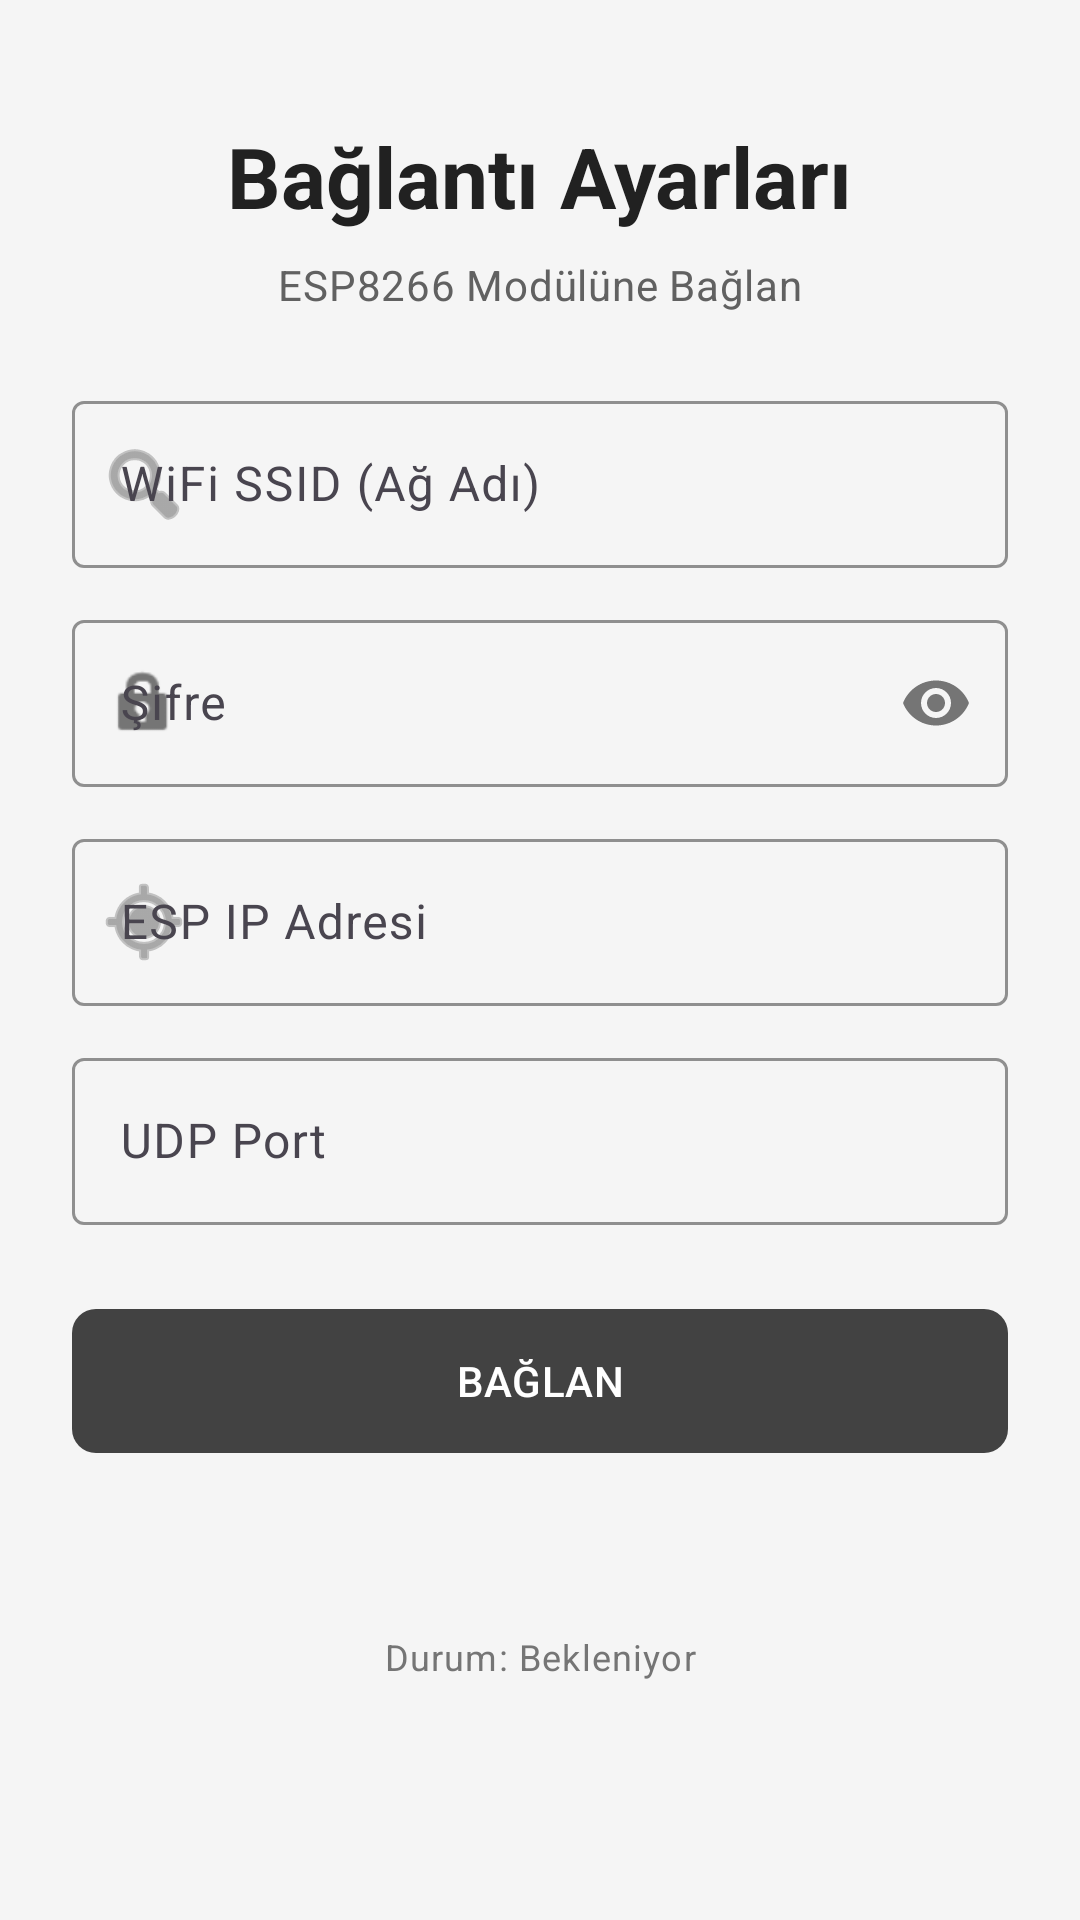

The Android layout XML behind this screen, and the referenced resources:
<!-- AndroidManifest.xml: application theme Theme.RCTransmitterNodeMCU -->
<!-- res/layout/activity_setup.xml -->
<?xml version="1.0" encoding="utf-8"?>
<ScrollView xmlns:android="http://schemas.android.com/apk/res/android"
    xmlns:app="http://schemas.android.com/apk/res-auto"
    android:layout_width="match_parent"
    android:layout_height="match_parent"
    android:fillViewport="true"
    android:background="#F5F5F5">

    <androidx.constraintlayout.widget.ConstraintLayout
        android:layout_width="match_parent"
        android:layout_height="wrap_content"
        android:fitsSystemWindows="true"
        android:padding="24dp">

        <TextView
            android:id="@+id/tvTitle"
            android:layout_width="wrap_content"
            android:layout_height="wrap_content"
            android:layout_marginTop="16dp"
            android:text="Bağlantı Ayarları"
            android:textAppearance="@style/TextAppearance.Material3.HeadlineMedium"
            android:textColor="#212121"
            android:textStyle="bold"
            app:layout_constraintEnd_toEndOf="parent"
            app:layout_constraintStart_toStartOf="parent"
            app:layout_constraintTop_toTopOf="parent" />

        <TextView
            android:id="@+id/tvSubtitle"
            android:layout_width="wrap_content"
            android:layout_height="wrap_content"
            android:layout_marginTop="8dp"
            android:text="ESP8266 Modülüne Bağlan"
            android:textAppearance="@style/TextAppearance.Material3.BodyMedium"
            android:textColor="#616161"
            app:layout_constraintEnd_toEndOf="parent"
            app:layout_constraintStart_toStartOf="parent"
            app:layout_constraintTop_toBottomOf="@id/tvTitle" />

        <com.google.android.material.textfield.TextInputLayout
            android:id="@+id/tilSsid"
            style="@style/Widget.Material3.TextInputLayout.OutlinedBox"
            android:layout_width="match_parent"
            android:layout_height="wrap_content"
            android:layout_marginTop="24dp"
            android:hint="WiFi SSID (Ağ Adı)"
            app:boxStrokeColor="#757575"
            app:hintTextColor="#757575"
            app:layout_constraintTop_toBottomOf="@id/tvSubtitle"
            app:startIconDrawable="@android:drawable/ic_menu_search"
            app:startIconTint="#757575">

            <com.google.android.material.textfield.TextInputEditText
                android:id="@+id/etSsid"
                android:layout_width="match_parent"
                android:layout_height="wrap_content"
                android:inputType="textNoSuggestions"
                android:textColor="#212121" />
        </com.google.android.material.textfield.TextInputLayout>

        <com.google.android.material.textfield.TextInputLayout
            android:id="@+id/tilPass"
            style="@style/Widget.Material3.TextInputLayout.OutlinedBox"
            android:layout_width="match_parent"
            android:layout_height="wrap_content"
            android:layout_marginTop="12dp"
            android:hint="Şifre"
            app:boxStrokeColor="#757575"
            app:hintTextColor="#757575"
            app:layout_constraintTop_toBottomOf="@id/tilSsid"
            app:passwordToggleEnabled="true"
            app:passwordToggleTint="#757575"
            app:startIconDrawable="@android:drawable/ic_lock_idle_lock"
            app:startIconTint="#757575">

            <com.google.android.material.textfield.TextInputEditText
                android:id="@+id/etPass"
                android:layout_width="match_parent"
                android:layout_height="wrap_content"
                android:inputType="textPassword"
                android:textColor="#212121" />
        </com.google.android.material.textfield.TextInputLayout>

        <com.google.android.material.textfield.TextInputLayout
            android:id="@+id/tilIp"
            style="@style/Widget.Material3.TextInputLayout.OutlinedBox"
            android:layout_width="match_parent"
            android:layout_height="wrap_content"
            android:layout_marginTop="12dp"
            android:hint="ESP IP Adresi"
            app:boxStrokeColor="#757575"
            app:hintTextColor="#757575"
            app:layout_constraintTop_toBottomOf="@id/tilPass"
            app:placeholderText="192.168.4.1"
            app:startIconDrawable="@android:drawable/ic_menu_mylocation"
            app:startIconTint="#757575">

            <com.google.android.material.textfield.TextInputEditText
                android:id="@+id/etIp"
                android:layout_width="match_parent"
                android:layout_height="wrap_content"
                android:inputType="textNoSuggestions"
                android:textColor="#212121" />
        </com.google.android.material.textfield.TextInputLayout>

        <com.google.android.material.textfield.TextInputLayout
            android:id="@+id/tilPort"
            style="@style/Widget.Material3.TextInputLayout.OutlinedBox"
            android:layout_width="match_parent"
            android:layout_height="wrap_content"
            android:layout_marginTop="12dp"
            android:hint="UDP Port"
            app:boxStrokeColor="#757575"
            app:hintTextColor="#757575"
            app:layout_constraintTop_toBottomOf="@id/tilIp"
            app:placeholderText="4210">

            <com.google.android.material.textfield.TextInputEditText
                android:id="@+id/etPort"
                android:layout_width="match_parent"
                android:layout_height="wrap_content"
                android:inputType="number"
                android:textColor="#212121" />
        </com.google.android.material.textfield.TextInputLayout>

        <com.google.android.material.button.MaterialButton
            android:id="@+id/btnConnect"
            android:layout_width="match_parent"
            android:layout_height="56dp"
            android:layout_marginTop="24dp"
            android:text="BAĞLAN"
            android:textColor="#FFFFFF"
            app:backgroundTint="#424242"
            app:cornerRadius="8dp"
            app:layout_constraintTop_toBottomOf="@id/tilPort" />

        <TextView
            android:id="@+id/tvStatus"
            android:layout_width="wrap_content"
            android:layout_height="wrap_content"
            android:layout_marginTop="16dp"
            android:layout_marginBottom="16dp"
            android:text="Durum: Bekleniyor"
            android:textAppearance="@style/TextAppearance.Material3.BodySmall"
            android:textColor="#757575"
            app:layout_constraintBottom_toBottomOf="parent"
            app:layout_constraintEnd_toEndOf="parent"
            app:layout_constraintStart_toStartOf="parent"
            app:layout_constraintTop_toBottomOf="@id/btnConnect" />

    </androidx.constraintlayout.widget.ConstraintLayout>
</ScrollView>
<!-- resources referenced by this layout -->
<resources>
  <style name="Theme.RCTransmitterNodeMCU" parent="Theme.Material3.DayNight.NoActionBar" />
</resources>
